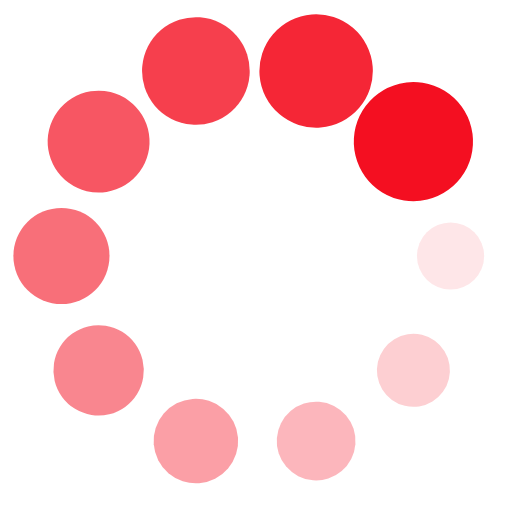
t = 0.00 s
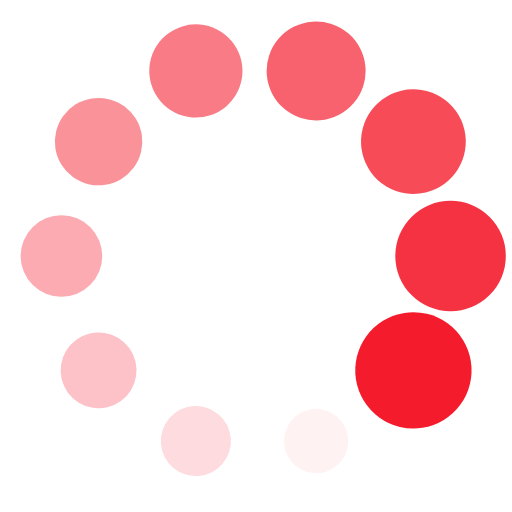
t = 0.25 s
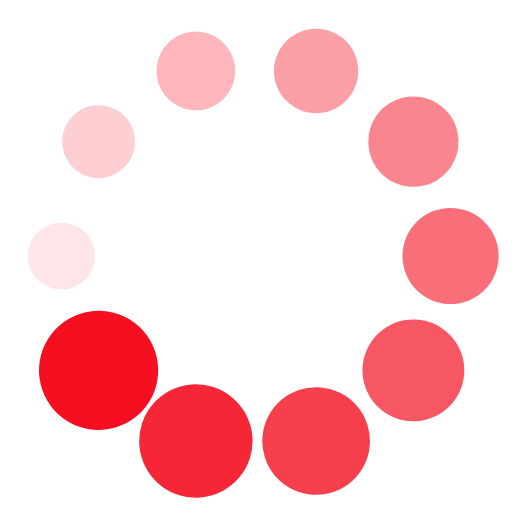
t = 0.50 s
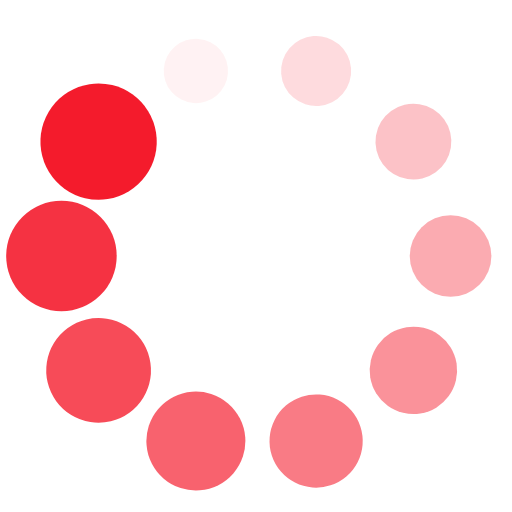
t = 0.75 s

The animated SVG that drew these frames (rendered in a browser with its animation timeline set to each time). Animation: 20 SMIL elements (animate=10,animateTransform=10); one cycle of 1.00 s, repeats indefinitely.

<?xml version="1.0" encoding="utf-8"?>
<svg xmlns="http://www.w3.org/2000/svg" xmlns:xlink="http://www.w3.org/1999/xlink" style="margin: auto; background: none; display: block; shape-rendering: auto;" width="200px" height="200px" viewBox="0 0 100 100" preserveAspectRatio="xMidYMid">
<g transform="translate(88,50)">
<g transform="rotate(0)">
<circle cx="0" cy="0" r="6" fill="#f40f21" fill-opacity="1">
  <animateTransform attributeName="transform" type="scale" begin="-0.9s" values="1.94 1.94;1 1" keyTimes="0;1" dur="1s" repeatCount="indefinite"></animateTransform>
  <animate attributeName="fill-opacity" keyTimes="0;1" dur="1s" repeatCount="indefinite" values="1;0" begin="-0.9s"></animate>
</circle>
</g>
</g><g transform="translate(80.742645786248,72.33583958711398)">
<g transform="rotate(36)">
<circle cx="0" cy="0" r="6" fill="#f40f21" fill-opacity="0.9">
  <animateTransform attributeName="transform" type="scale" begin="-0.8s" values="1.94 1.94;1 1" keyTimes="0;1" dur="1s" repeatCount="indefinite"></animateTransform>
  <animate attributeName="fill-opacity" keyTimes="0;1" dur="1s" repeatCount="indefinite" values="1;0" begin="-0.8s"></animate>
</circle>
</g>
</g><g transform="translate(61.742645786248005,86.14014761921584)">
<g transform="rotate(72)">
<circle cx="0" cy="0" r="6" fill="#f40f21" fill-opacity="0.8">
  <animateTransform attributeName="transform" type="scale" begin="-0.7s" values="1.94 1.94;1 1" keyTimes="0;1" dur="1s" repeatCount="indefinite"></animateTransform>
  <animate attributeName="fill-opacity" keyTimes="0;1" dur="1s" repeatCount="indefinite" values="1;0" begin="-0.7s"></animate>
</circle>
</g>
</g><g transform="translate(38.257354213752,86.14014761921584)">
<g transform="rotate(108)">
<circle cx="0" cy="0" r="6" fill="#f40f21" fill-opacity="0.7">
  <animateTransform attributeName="transform" type="scale" begin="-0.6s" values="1.94 1.94;1 1" keyTimes="0;1" dur="1s" repeatCount="indefinite"></animateTransform>
  <animate attributeName="fill-opacity" keyTimes="0;1" dur="1s" repeatCount="indefinite" values="1;0" begin="-0.6s"></animate>
</circle>
</g>
</g><g transform="translate(19.257354213752002,72.33583958711398)">
<g transform="rotate(144)">
<circle cx="0" cy="0" r="6" fill="#f40f21" fill-opacity="0.6">
  <animateTransform attributeName="transform" type="scale" begin="-0.5s" values="1.94 1.94;1 1" keyTimes="0;1" dur="1s" repeatCount="indefinite"></animateTransform>
  <animate attributeName="fill-opacity" keyTimes="0;1" dur="1s" repeatCount="indefinite" values="1;0" begin="-0.5s"></animate>
</circle>
</g>
</g><g transform="translate(12,50.00000000000001)">
<g transform="rotate(180)">
<circle cx="0" cy="0" r="6" fill="#f40f21" fill-opacity="0.5">
  <animateTransform attributeName="transform" type="scale" begin="-0.4s" values="1.94 1.94;1 1" keyTimes="0;1" dur="1s" repeatCount="indefinite"></animateTransform>
  <animate attributeName="fill-opacity" keyTimes="0;1" dur="1s" repeatCount="indefinite" values="1;0" begin="-0.4s"></animate>
</circle>
</g>
</g><g transform="translate(19.257354213751995,27.664160412886027)">
<g transform="rotate(216)">
<circle cx="0" cy="0" r="6" fill="#f40f21" fill-opacity="0.4">
  <animateTransform attributeName="transform" type="scale" begin="-0.3s" values="1.94 1.94;1 1" keyTimes="0;1" dur="1s" repeatCount="indefinite"></animateTransform>
  <animate attributeName="fill-opacity" keyTimes="0;1" dur="1s" repeatCount="indefinite" values="1;0" begin="-0.3s"></animate>
</circle>
</g>
</g><g transform="translate(38.257354213751995,13.859852380784169)">
<g transform="rotate(252)">
<circle cx="0" cy="0" r="6" fill="#f40f21" fill-opacity="0.3">
  <animateTransform attributeName="transform" type="scale" begin="-0.2s" values="1.94 1.94;1 1" keyTimes="0;1" dur="1s" repeatCount="indefinite"></animateTransform>
  <animate attributeName="fill-opacity" keyTimes="0;1" dur="1s" repeatCount="indefinite" values="1;0" begin="-0.2s"></animate>
</circle>
</g>
</g><g transform="translate(61.74264578624799,13.859852380784162)">
<g transform="rotate(288)">
<circle cx="0" cy="0" r="6" fill="#f40f21" fill-opacity="0.2">
  <animateTransform attributeName="transform" type="scale" begin="-0.1s" values="1.94 1.94;1 1" keyTimes="0;1" dur="1s" repeatCount="indefinite"></animateTransform>
  <animate attributeName="fill-opacity" keyTimes="0;1" dur="1s" repeatCount="indefinite" values="1;0" begin="-0.1s"></animate>
</circle>
</g>
</g><g transform="translate(80.742645786248,27.664160412886012)">
<g transform="rotate(324)">
<circle cx="0" cy="0" r="6" fill="#f40f21" fill-opacity="0.1">
  <animateTransform attributeName="transform" type="scale" begin="0s" values="1.94 1.94;1 1" keyTimes="0;1" dur="1s" repeatCount="indefinite"></animateTransform>
  <animate attributeName="fill-opacity" keyTimes="0;1" dur="1s" repeatCount="indefinite" values="1;0" begin="0s"></animate>
</circle>
</g>
</g>
<!-- [ldio] generated by https://loading.io/ --></svg>
